Run: headless pygame with SDL's dummy video driver; simulated clock (each Clock.tick advances the game by its frame time, no real sleeping); random seed 0; keys injected as events and as key.get_pressed() state; no mouse input.
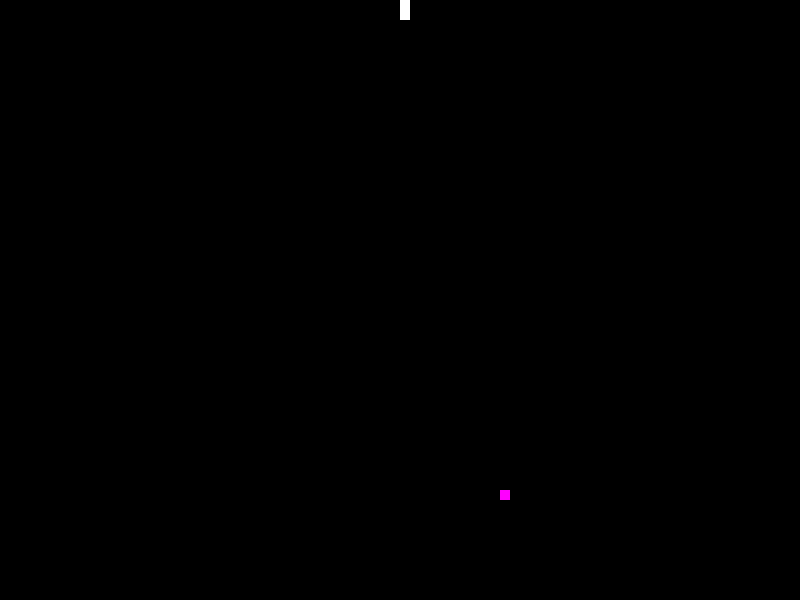
Frame 1 of 2 · flips 1–60 · no input
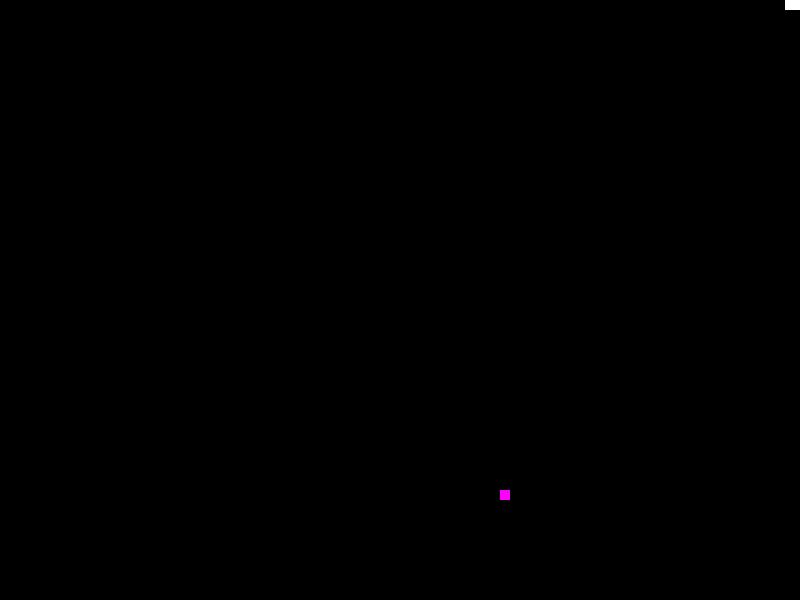
Frame 2 of 2 · flips 61–180 · tapped SPACE, RETURN · held RIGHT (→), D (game ended)

The pygame program that drew these frames:

import random

import pygame
import random
import sys 

pygame.init()
 
display_width = 800
display_height = 600
 
black = (0,0,0)
white = (255,255,255)
red = (255,0,0)
 
block_color = (53,115,255)
 
car_width = 73
 
win = pygame.display.set_mode((display_width,display_height))
pygame.display.set_caption('Snake Game by Shehan Atukorala')
clock = pygame.time.Clock()



def setup_snake_food(food_position):
    new_food_position = [random.randrange(1, (display_width//10))* 10, random.randrange(1, (display_height//10)) * 10]
    return new_food_position

def end_game():
    pygame.quit();
    sys.exit()

def game_loop():
    difficulty = 25;
    x = display_width/2
    y = display_height/2
    snake_position = [display_width/2, display_height/2]
    snake_body = [[display_width/2, display_height/2], [(display_width/2)-10, display_height/2], [(display_width/2)-(2*10), display_width/2]]
    snake_width = 20
    snake_height = 20
    snake_speed = 5
    snake_direction = "UP"
    new_direction = snake_direction 
    gameExit = False
    game_score = 0;

    food_position = setup_snake_food([0, 0])
    show_food = True 

    while not gameExit:
        pygame.time.delay(10)
        for event in pygame.event.get():  
            if event.type == pygame.QUIT:
                run = False
        keys = pygame.key.get_pressed()
        
        if keys[pygame.K_ESCAPE]:
            pygame.quit()
            break
        if keys[pygame.K_LEFT]:
            new_direction = "LEFT";
        if keys[pygame.K_RIGHT]:
            new_direction = "RIGHT";
        if keys[pygame.K_UP]:
            new_direction = "UP";
            
 
        if keys[pygame.K_DOWN]:
            new_direction = "DOWN";
        if snake_direction != "UP" and new_direction == "DOWN":
            snake_direction = new_direction
        if snake_direction != "DOWN" and new_direction == "UP":
            snake_direction = new_direction
        if snake_direction != "LEFT" and new_direction == "RIGHT":
            snake_direction = new_direction
        if snake_direction != "RIGHT" and new_direction == "LEFT":
            snake_direction = new_direction

        if snake_direction == "UP":
            snake_position[1] -= snake_speed
        if snake_direction == "DOWN":
            snake_position[1] += snake_speed;
        if snake_direction == "LEFT":
            snake_position[0] -= snake_speed;
        if snake_direction == "RIGHT":
            snake_position[0] += snake_speed;

        snake_body.insert(0, list(snake_position));
        if snake_position[0] == food_position[0] and snake_position[1] == food_position[1]:
            print("snake ate food!");
            game_score += 10;
            show_food = False;
        else:
            snake_body.pop();

        if not show_food:
            new_food_position = setup_snake_food(food_position);
            food_position = new_food_position;
            show_food = True ;


        win.fill(black);
        for pos in snake_body:
            # Draw all parts of the snake
            pygame.draw.rect(win, (255, 255, 255), pygame.Rect(pos[0], pos[1], 10, 10))

        # Draw food 
        pygame.draw.rect(win, (255, 0, 255), (food_position[0], food_position[1], snake_width/2, snake_height/2));
    
        # if snake head hits the edge of the screen then end game
        if snake_position[0] < 0 or snake_position[0] > (display_width - snake_width/2):
            end_game();
        if snake_position[1] < 0 or snake_position[1] > (display_height - snake_height/2):
            end_game();            

        pygame.display.update();

        clock.tick(difficulty);

game_loop();
pygame.quit();
quit();
